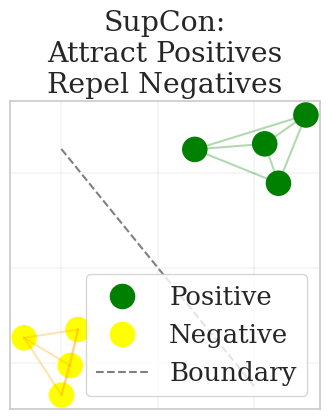

Reproduce this figure in Python.
import os
import argparse

import numpy as np
import pandas as pd
import seaborn as sns
import matplotlib.pyplot as plt

def plot_contrastive_learning(df, args, mean=1, pos_color='green', neg_color='yellow'):    
    # Seaborn Style Settings
    sns.set_theme(
        context=args.context, style=args.style, palette=args.palette,
        font=args.font_family, font_scale=args.font_scale, rc={
            "grid.linewidth": args.bg_line_width, # mod any of matplotlib rc system
            "figure.figsize": args.fig_size,
        })

    # Plot using seaborn
    ax = sns.scatterplot(x='x', y='y', hue='label',
                         palette={'Positive': pos_color, 'Negative': neg_color}, 
                         s=args.sizes,
                         legend='brief', data=df)

    # Add a separation line
    x = np.linspace(-mean, mean, 100)
    y = -x
    plt.plot(x, y, '--', color='gray', label='Boundary')

    # Add lines connecting positive points (attracting)
    positives = df[df['label'] == 'Positive'].copy().reset_index()
    num_positives = len(positives)
    for i in range(num_positives):
        for j in range(i + 1, num_positives):
            plt.plot([positives.loc[i, 'x'], positives.loc[j, 'x']], [positives.loc[i, 'y'], positives.loc[j, 'y']], color=pos_color, alpha=0.3)

    # Add lines connecting positive points (attracting)
    negatives = df[df['label'] == 'Negative'].copy().reset_index()
    num_negatives = len(negatives)
    for i in range(num_negatives):
        for j in range(i + 1, num_negatives):
            plt.plot([negatives.loc[i, 'x'], negatives.loc[j, 'x']], [negatives.loc[i, 'y'], negatives.loc[j, 'y']], color='orange', alpha=0.3)

    # labels, title and legend
    ax.set(xlabel=args.x_label, ylabel=args.y_label, title=args.title, xlim=args.x_lim, ylim=args.y_lim)
    # sns.move_legend(ax, loc=args.loc_legend)
    plt.legend(loc=args.loc_legend)

    plt.xticks(visible=False)
    plt.yticks(visible=False)

    # save plot
    output_file = os.path.join(args.results_dir, f'{args.output_file}.{args.save_format}')
    plt.savefig(output_file, dpi=args.dpi, bbox_inches='tight')
    print('Save plot to directory ', output_file)

    return 0


def parse_args():
    parser = argparse.ArgumentParser()

    parser.add_argument('--num_points', type=int, default=4)
    parser.add_argument('--mean', type=float, default=0.25)
    parser.add_argument('--std', type=float, default=0.1)
    parser.add_argument('--seed', type=int, default=10)

    # output
    parser.add_argument('--output_file', default='contrastive', type=str,
                        help='File path')
    parser.add_argument('--results_dir', type=str,
                        default=os.path.join('results_all', 'intuition'),
                        help='The directory where results will be stored')
    parser.add_argument('--save_format', choices=['pdf', 'png', 'jpg'], default='png', type=str,
                        help='Print stats on word level if use this command')

    # style related
    parser.add_argument('--context', type=str, default='notebook',
                        help='''affects font sizes and line widths
                        # notebook (def), paper (small), talk (med), poster (large)''')
    parser.add_argument('--style', type=str, default='whitegrid',
                        help='''affects plot bg color, grid and ticks
                        # whitegrid (white bg with grids), 'white', 'darkgrid', 'ticks'
                        ''')
    parser.add_argument('--palette', type=str, default='colorblind',
                        help='''
                        color palette (overwritten by color)
                        # None (def), 'pastel', 'Blues' (blue tones), 'colorblind'
                        # can create a palette that highlights based on a category
                        can create palette based on conditions
                        pal = {"versicolor": "g", "setosa": "b", "virginica":"m"}
                        pal = {species: "r" if species == "versicolor" else "b" for species in df.species.unique()}
                        ''')
    parser.add_argument('--color', type=str, default=None)
    parser.add_argument('--font_family', type=str, default='serif',
                        help='font family (sans-serif or serif)')
    parser.add_argument('--font_size', type=int, default=16)
    parser.add_argument('--font_scale', type=float, default=1.7,
                        help='adjust the scale of the fonts')
    parser.add_argument('--bg_line_width', type=int, default=0.25,
                        help='adjust the scale of the line widths')
    parser.add_argument('--line_width', type=int, default=0.75,
                        help='adjust the scale of the line widths')
    parser.add_argument('--fig_size', nargs='+', type=float, default=[4, 4],
                        help='size of the plot')
    parser.add_argument('--sizes', type=int, default=400)
    parser.add_argument('--marker', type=str, default='o',
                        help='type of marker for line plot ".", "o", "^", "x", "*"')
    parser.add_argument('--dpi', type=int, default=300)

    # Set title, labels and ticks
    parser.add_argument('--title', type=str,
                        default='SupCon:\nAttract Positives\nRepel Negatives',
                        help='title of the plot')
    parser.add_argument('--x_label', type=str, default='',
                        help='x label of the plot')
    parser.add_argument('--y_label', type=str, default='',
                        help='y label of the plot')
    parser.add_argument('--x_lim', nargs='*', type=int, default=None,
                        help='limits for x axis (use if log_scale_x)')
    parser.add_argument('--y_lim', nargs='*', type=int, default=None,
                        help='limits for y axis (suggest --ylim 0 100)')
    parser.add_argument('--x_ticks', nargs='+', type=int, default=None)
    parser.add_argument('--x_ticks_labels', nargs='+', type=str, default=None,
                        help='labels of x-axis ticks')
    parser.add_argument('--x_rotation', type=int, default=None,
                        help='lotation of x-axis lables')
    parser.add_argument('--y_rotation', type=int, default=None,
                        help='lotation of y-axis lables')

    # Change location of legend
    parser.add_argument('--loc_legend', type=str, default='lower right',
                        help='location of legend options are upper, lower, left right, center')

    args= parser.parse_args()
    return args

def make_data_df(num_points=4, mean=1, std=0.5, seed=0):
    np.random.seed(seed)

    # Generate positive samples (green)
    # positives = np.random.normal(0, 1, (num_points, 2)) + [mean, mean]
    positives = np.random.normal(mean, std, (num_points, 2))

    # Generate negative samples (yellow)
    # negatives = np.random.normal(0, 1, (num_points, 2)) + [-mean, -mean]
    negatives = np.random.normal(-mean, std, (num_points, 2))

    # make into pandas df
    df = pd.DataFrame(np.vstack([positives, negatives]), columns=['x', 'y'])
    df['label'] = ['Positive'] * len(positives) + ['Negative'] * len(negatives)

    return df


def main():
    args = parse_args()
    args.title = args.title.replace("\\n", "\n")
    os.makedirs(args.results_dir, exist_ok=True)

    df = make_data_df(args.num_points, args.mean, args.std, args.seed)

    # Example usage
    plot_contrastive_learning(df, args, args.mean)

    return 0

if __name__ == '__main__':
    main()
